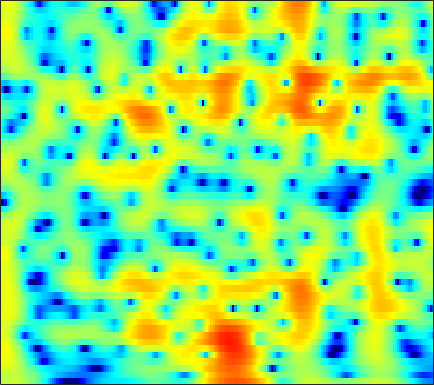

The data file committed next to this chart (first rows):
1.9126, 2.2952, 2.7018, 2.998, 3.1478, 3.2633, 3.2732, 3.2196, 3.0663, 2.8209, 2.4822, 2.166, 1.663, 1.0635, 0.55318, -0.20752, -1.0804, -1.7977, -2.8689, -4.0631, -5.3928, -6.4934, -8.1121, -9.9144
2.478, 2.709, 2.943, 3.09, 3.143, 3.137, 3.045, 2.921, 2.682, 2.361, 1.964, 1.618, 1.095, 0.5074, 0.02685, -0.6606, -1.395, -1.971, -2.768, -3.588, -4.418, -5.041, -5.854, -6.643
3.709, 3.822, 3.894, 3.871, 3.788, 3.593, 3.3, 3.016, 2.553, 1.995, 1.347, 0.806, 0.01876, -0.8332, -1.505, -2.423, -3.344, -4.015, -4.856, -5.601, -6.223, -6.6, -6.987, -7.264
4.951, 5.021, 4.999, 4.847, 4.642, 4.252, 3.729, 3.246, 2.479, 1.569, 0.5105, -0.3878, -1.74, -3.29, -4.603, -6.597, -8.957, -11.05, -14.35, -17.88, -18.87, -17.13, -14.33, -12.11
5.564, 5.571, 5.438, 5.143, 4.813, 4.229, 3.483, 2.813, 1.771, 0.5617, -0.8134, -1.951, -3.601, -5.382, -6.777, -8.658, -10.46, -11.71, -13.01, -13.68, -13.51, -12.87, -11.62, -10.21
5.981, 5.889, 5.615, 5.162, 4.706, 3.944, 3.004, 2.175, 0.9089, -0.5517, -2.229, -3.658, -5.858, -8.515, -10.95, -15.23, -21.94, -26.87, -20.05, -15.17, -12.05, -10.3, -8.407, -6.859
5.548, 5.373, 4.959, 4.337, 3.735, 2.754, 1.585, 0.5963, -0.8309, -2.326, -3.801, -4.845, -6.111, -7.188, -7.885, -8.581, -8.883, -8.781, -8.163, -7.148, -5.948, -5.02, -3.847, -2.797
4.729, 4.581, 4.135, 3.387, 2.616, 1.265, -0.4978, -2.156, -4.941, -8.623, -13.29, -15.85, -13.86, -10.64, -8.82, -7.025, -5.675, -4.832, -3.831, -2.917, -2.075, -1.48, -0.7344, -0.05487
4.058, 4.073, 3.843, 3.32, 2.735, 1.695, 0.3798, -0.7879, -2.535, -4.348, -5.867, -6.52, -6.584, -6.034, -5.462, -4.676, -3.935, -3.428, -2.783, -2.192, -1.639, -1.243, -0.7487, -0.2934
4.047, 4.224, 4.261, 4.068, 3.787, 3.238, 2.528, 1.91, 1, 0.04699, -0.9057, -1.581, -2.43, -3.182, -3.687, -4.242, -4.638, -4.793, -4.803, -4.59, -4.205, -3.856, -3.384, -2.943
4.391, 4.688, 4.899, 4.901, 4.776, 4.425, 3.87, 3.339, 2.486, 1.463, 0.2472, -0.8067, -2.411, -4.321, -5.994, -8.623, -11.62, -13.58, -13.98, -12.19, -10.14, -8.86, -7.62, -6.798
4.263, 4.645, 4.956, 5.046, 4.977, 4.7, 4.215, 3.723, 2.88, 1.825, 0.5532, -0.5567, -2.269, -4.299, -6.058, -8.74, -11.56, -13.28, -13.89, -12.91, -11.7, -11.02, -10.45, -10.22
3.999, 4.414, 4.764, 4.886, 4.831, 4.584, 4.137, 3.664, 2.86, 1.891, 0.7707, -0.1547, -1.487, -2.875, -3.918, -5.262, -6.481, -7.27, -8.167, -8.905, -9.588, -10.25, -11.44, -13.21
4.008, 4.454, 4.829, 4.958, 4.879, 4.561, 4.008, 3.447, 2.52, 1.411, 0.1558, -0.8415, -2.205, -3.525, -4.429, -5.483, -6.352, -6.864, -7.395, -7.836, -8.26, -8.608, -9.218, -10.01
4.165, 4.647, 5.021, 5.096, 4.957, 4.483, 3.698, 2.912, 1.608, -0.03275, -2.001, -3.652, -6.034, -8.395, -9.945, -11.25, -11.56, -11.28, -10.54, -9.639, -8.729, -8.007, -7.078, -6.242
4.095, 4.583, 4.935, 4.932, 4.718, 4.142, 3.201, 2.234, 0.5623, -1.581, -4.314, -6.868, -11.29, -17.74, -25.86, -31.21, -23.51, -21.39, -18.82, -15.44, -12, -9.83, -7.402, -5.397
4.036, 4.44, 4.696, 4.631, 4.374, 3.783, 2.884, 2, 0.5621, -1.201, -3.31, -5.096, -7.739, -10.52, -12.55, -15.14, -17.77, -19.68, -19.6, -15.81, -11.91, -9.453, -6.867, -4.759
4.274, 4.45, 4.475, 4.276, 3.97, 3.367, 2.572, 1.865, 0.7922, -0.4112, -1.676, -2.653, -3.924, -5.136, -5.949, -6.835, -7.441, -7.626, -7.517, -6.962, -6.129, -5.421, -4.502, -3.651
4.907, 4.861, 4.623, 4.196, 3.747, 2.978, 2.06, 1.305, 0.2421, -0.7646, -1.633, -2.157, -2.678, -2.998, -3.155, -3.264, -3.268, -3.225, -3.121, -3.002, -2.868, -2.83, -2.852, -3.031
5.684, 5.554, 5.184, 4.534, 3.865, 2.691, 1.15, -0.2391, -2.31, -4.338, -5.59, -5.623, -4.777, -3.638, -2.856, -2.005, -1.369, -1.034, -0.7187, -0.5912, -0.6424, -0.8082, -1.236, -2.002
4.936, 4.989, 4.807, 4.265, 3.603, 2.331, 0.4971, -1.344, -4.726, -9.848, -15.17, -12.3, -7.63, -4.789, -3.368, -2.044, -1.168, -0.715, -0.2991, -0.05678, 0.001165, -0.04361, -0.2871, -0.6927
2.797, 3.3, 3.61, 3.562, 3.271, 2.602, 1.643, 0.7529, -0.5399, -1.73, -2.622, -2.986, -3.115, -3.019, -2.901, -2.745, -2.601, -2.472, -2.306, -2.088, -1.847, -1.681, -1.478, -1.292
2.209, 2.914, 3.504, 3.767, 3.772, 3.537, 3.072, 2.591, 1.819, 0.9194, -0.07132, -0.8622, -1.986, -3.191, -4.14, -5.372, -6.386, -6.844, -6.969, -6.623, -5.946, -5.363, -4.475, -3.62
2.941, 3.434, 3.932, 4.206, 4.289, 4.212, 3.919, 3.568, 2.893, 1.97, 0.774, -0.3478, -2.21, -4.633, -6.974, -11.18, -17.52, -22.32, -18.3, -14.7, -12.83, -11.72, -10.13, -8.095
2.684, 3.034, 3.456, 3.783, 3.946, 4.05, 3.978, 3.8, 3.358, 2.672, 1.688, 0.7355, -0.8721, -2.898, -4.708, -7.48, -10.28, -11.91, -13.3, -14.63, -17.73, -23.76, -25.17, -14.1
-0.003009, 0.3704, 0.9192, 1.535, 1.983, 2.515, 2.917, 3.094, 3.153, 2.983, 2.576, 2.115, 1.306, 0.2906, -0.5697, -1.795, -3.046, -3.955, -5.079, -6.123, -6.924, -7.228, -6.901, -5.712
-6.656, -6.353, -5.282, -3.708, -2.439, -0.9117, 0.3401, 1.075, 1.79, 2.212, 2.384, 2.359, 2.159, 1.798, 1.447, 0.9107, 0.3441, -0.07613, -0.5873, -1.009, -1.28, -1.357, -1.285, -1.051
-19.26, -37.97, -16.66, -9.8, -6.73, -3.817, -1.769, -0.6158, 0.5221, 1.3, 1.786, 1.993, 2.092, 2.035, 1.909, 1.665, 1.369, 1.135, 0.8339, 0.5865, 0.402, 0.3236, 0.2896, 0.3161
-8.863, -8.567, -7.403, -5.65, -4.249, -2.542, -1.112, -0.2367, 0.6689, 1.32, 1.732, 1.908, 1.989, 1.915, 1.778, 1.505, 1.165, 0.8889, 0.5233, 0.2138, -0.01168, -0.1108, -0.1358, -0.04754
-2.882, -2.466, -1.8, -1.072, -0.5046, 0.2229, 0.8678, 1.272, 1.687, 1.954, 2.066, 2.054, 1.905, 1.606, 1.285, 0.7338, 0.05008, -0.5307, -1.345, -2.116, -2.666, -2.841, -2.707, -2.202
0.5946, 0.9475, 1.357, 1.719, 1.94, 2.168, 2.297, 2.328, 2.292, 2.158, 1.95, 1.733, 1.353, 0.8494, 0.3575, -0.4967, -1.656, -2.789, -4.753, -7.394, -10.51, -11.85, -10.06, -7.024
2.416, 2.712, 2.979, 3.092, 3.068, 2.881, 2.529, 2.169, 1.595, 0.989, 0.4304, 0.08128, -0.2867, -0.6207, -0.9226, -1.511, -2.418, -3.391, -5.151, -7.57, -10.35, -11.49, -10, -7.116
3.357, 3.69, 3.949, 3.923, 3.708, 3.123, 2.171, 1.19, -0.4984, -2.485, -4.286, -4.843, -4.296, -3.175, -2.458, -1.878, -1.73, -1.882, -2.332, -2.909, -3.413, -3.609, -3.566, -3.147
3.478, 4.037, 4.478, 4.537, 4.338, 3.69, 2.536, 1.24, -1.226, -5.115, -11.42, -13.99, -7.97, -4.1, -2.391, -1.045, -0.4638, -0.3577, -0.617, -1.116, -1.773, -2.277, -2.757, -3.057
2.135, 2.919, 3.571, 3.887, 3.897, 3.648, 3.089, 2.504, 1.541, 0.5488, -0.2584, -0.5237, -0.4299, -0.02007, 0.2968, 0.5252, 0.4102, 0.05457, -0.7985, -2.195, -4.189, -6.115, -8.882, -10.37
0.7083, 1.298, 1.889, 2.264, 2.416, 2.49, 2.451, 2.375, 2.213, 2.055, 1.936, 1.882, 1.84, 1.796, 1.719, 1.476, 1.018, 0.4492, -0.6273, -2.255, -4.561, -6.858, -10.69, -13.02
-0.7322, -0.5294, -0.3207, -0.189, -0.07523, 0.09436, 0.3327, 0.5287, 0.842, 1.146, 1.468, 1.673, 1.917, 2.075, 2.116, 2.058, 1.829, 1.538, 0.9431, 0.1693, -0.7565, -1.478, -2.371, -2.918
-2.97, -3.301, -3.925, -4.501, -4.745, -4.632, -4.043, -3.395, -2.408, -1.441, -0.5725, 0.02234, 0.7291, 1.328, 1.7, 2.085, 2.312, 2.397, 2.367, 2.216, 1.953, 1.705, 1.339, 1.006
-5.127, -6.32, -8.804, -12.55, -16.27, -16.44, -11.94, -9.324, -6.925, -5.137, -3.738, -2.765, -1.574, -0.4357, 0.3674, 1.311, 2.095, 2.545, 3.003, 3.248, 3.321, 3.272, 3.108, 2.796
-4.22, -5.348, -7.388, -9.82, -11.48, -12.12, -11.06, -10.11, -9.237, -8.721, -8.156, -7.29, -5.479, -3.346, -1.802, 0.01181, 1.484, 2.347, 3.217, 3.758, 4.016, 4.033, 3.868, 3.431
-0.9639, -1.686, -2.705, -3.789, -4.602, -5.587, -6.61, -7.55, -9.403, -12.91, -21.75, -24.85, -11.55, -5.978, -3.209, -0.5012, 1.47, 2.61, 3.68, 4.369, 4.672, 4.655, 4.273, 3.518
0.4806, -0.124, -0.9415, -1.792, -2.42, -3.261, -4.157, -4.889, -5.899, -6.794, -7.283, -6.93, -5.436, -3.384, -1.839, 0.05515, 1.649, 2.617, 3.62, 4.276, 4.561, 4.52, 4.07, 3.184
-1.364, -2.009, -2.829, -3.496, -3.863, -4.289, -4.627, -4.832, -5.082, -5.17, -5.032, -4.715, -3.955, -2.908, -1.987, -0.6876, 0.5667, 1.412, 2.389, 3.079, 3.486, 3.592, 3.493, 3.058
-5.453, -6.585, -7.728, -8.064, -7.899, -7.415, -6.959, -6.766, -6.74, -6.966, -7.152, -7.179, -6.772, -5.66, -4.478, -2.757, -1.115, -0.01561, 1.192, 2.127, 2.79, 3.117, 3.36, 3.374
-10.42, -13.97, -22.75, -19.71, -14.14, -10.24, -8.273, -7.625, -7.6, -8.644, -11.17, -14.57, -19.61, -12.82, -8.535, -4.686, -2.03, -0.5641, 0.9142, 1.993, 2.75, 3.146, 3.456, 3.637
-8.283, -8.662, -8.911, -8.188, -7.093, -5.535, -4.372, -3.904, -3.844, -4.391, -5.496, -6.404, -6.737, -5.461, -3.896, -1.88, -0.2417, 0.7403, 1.725, 2.401, 2.824, 3.004, 3.104, 3.075
-4.049, -2.888, -1.775, -0.8901, -0.3222, 0.3418, 0.8245, 1.062, 1.161, 1.064, 0.8971, 0.7637, 0.6728, 0.7352, 0.8552, 1.056, 1.204, 1.268, 1.264, 1.175, 1.011, 0.84, 0.5545, 0.03692
0.3771, 0.9954, 1.715, 2.303, 2.669, 3.028, 3.24, 3.303, 3.266, 3.087, 2.791, 2.507, 2.028, 1.443, 0.9141, 0.07957, -0.9181, -1.8, -3.046, -4.178, -4.922, -5.173, -5.332, -5.631
2.705, 2.983, 3.329, 3.605, 3.751, 3.834, 3.804, 3.697, 3.439, 3.049, 2.502, 1.998, 1.169, 0.1321, -0.8186, -2.389, -4.436, -6.425, -10.06, -15.42, -20.13, -16.59, -12.57, -10.37
3.552, 3.745, 3.945, 4.047, 4.05, 3.941, 3.705, 3.443, 2.984, 2.398, 1.683, 1.058, 0.1035, -1.013, -1.986, -3.509, -5.354, -6.998, -9.47, -11.96, -13.22, -12.85, -11.34, -9.892
3.736, 3.999, 4.209, 4.252, 4.17, 3.917, 3.487, 3.059, 2.365, 1.56, 0.69, 0.007339, -0.9172, -1.86, -2.588, -3.591, -4.63, -5.429, -6.446, -7.298, -7.859, -7.993, -7.94, -7.612
3.906, 4.357, 4.7, 4.755, 4.608, 4.166, 3.45, 2.744, 1.606, 0.3098, -1.013, -1.909, -2.853, -3.487, -3.791, -4.114, -4.473, -4.786, -5.303, -5.891, -6.48, -6.852, -7.198, -7.174
4.511, 5.113, 5.553, 5.59, 5.364, 4.702, 3.621, 2.505, 0.5558, -2.024, -5.265, -7.846, -9.587, -8.306, -6.941, -5.63, -4.986, -4.877, -5.167, -5.938, -7.156, -8.42, -10.26, -11.51
4.881, 5.375, 5.707, 5.674, 5.403, 4.697, 3.558, 2.382, 0.2926, -2.514, -6.289, -9.623, -11.86, -9.524, -7.623, -5.976, -5.165, -5.013, -5.312, -6.177, -7.728, -9.556, -13.19, -18.04
4.322, 4.668, 4.906, 4.876, 4.662, 4.125, 3.287, 2.468, 1.151, -0.3406, -1.859, -2.866, -3.86, -4.375, -4.548, -4.657, -4.775, -4.937, -5.298, -5.811, -6.47, -6.972, -7.521, -7.697
3.576, 3.966, 4.302, 4.391, 4.292, 3.94, 3.354, 2.78, 1.869, 0.8267, -0.2646, -1.082, -2.117, -3.05, -3.683, -4.422, -5.044, -5.409, -5.769, -6.005, -6.092, -6.031, -5.881, -5.612
3.178, 3.784, 4.319, 4.552, 4.542, 4.291, 3.794, 3.277, 2.411, 1.375, 0.1964, -0.7601, -2.108, -3.53, -4.607, -6.01, -7.236, -7.917, -8.32, -8.134, -7.523, -6.986, -6.223, -5.49
3.458, 4.193, 4.802, 5.06, 5.042, 4.762, 4.202, 3.605, 2.591, 1.35, -0.1032, -1.329, -3.143, -5.205, -6.975, -9.781, -13.32, -16.37, -17.75, -14.32, -11.06, -9.227, -7.386, -6.08
